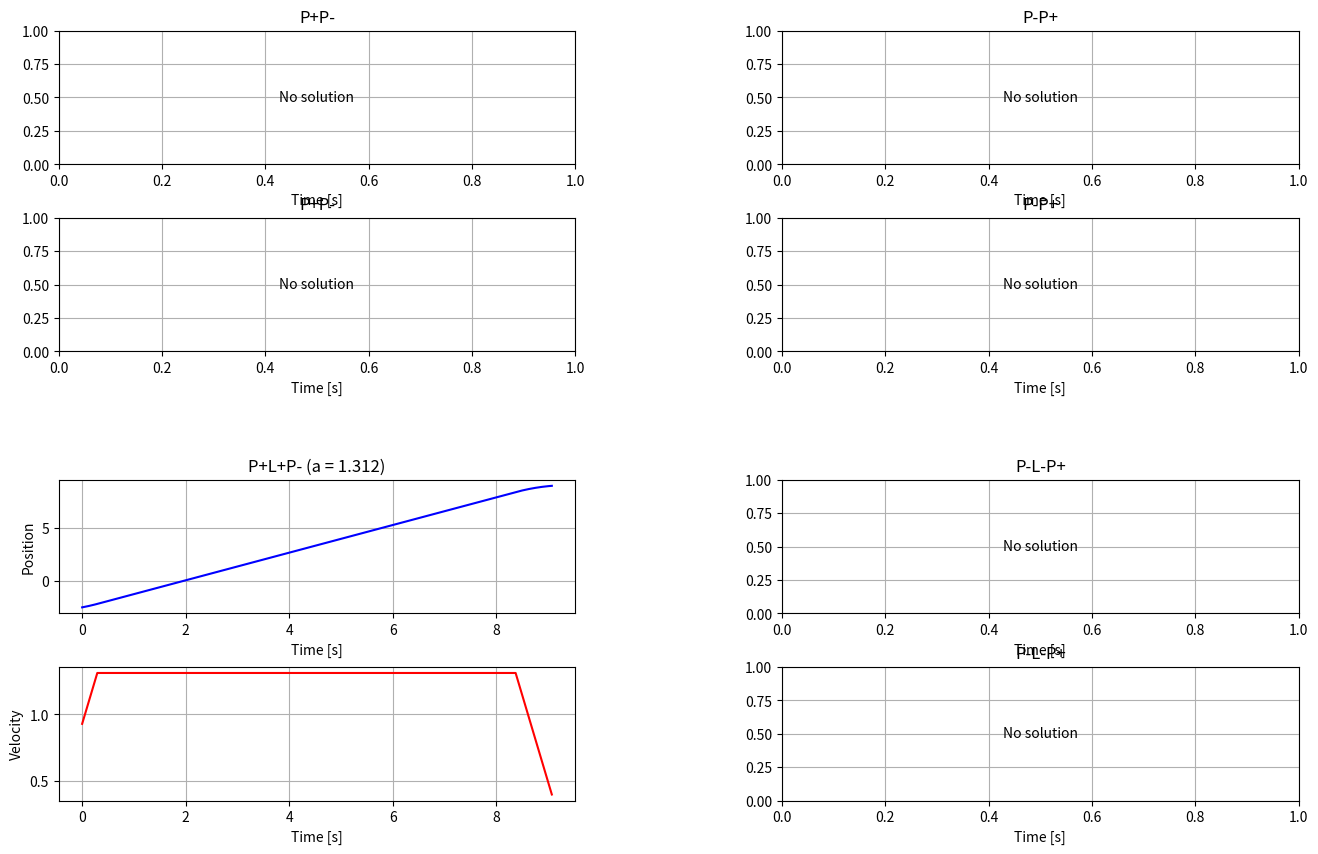

This chart was generated by the following Python code:
import numpy as np
import matplotlib.pyplot as plt
import matplotlib.gridspec as gridspec

def minimum_acceleration_interpolants(start_pos, end_pos, start_vel, end_vel, vmax, T, rated_amax, 
                                      t_margin=1e-5, a_margin=1e-6):
    """
    Compute the minimum-acceleration trajectory for a fixed end time T.

    Returns:
    - results: A dict mapping each candidate to its computed acceleration or None if invalid.
    - a_min: The minimal acceleration among valid candidates.
    - selected_primitive: Name of the candidate with minimal acceleration.
    """
    x1, x2, v1, v2 = start_pos, end_pos, start_vel, end_vel

    def solve_quadratic(a, b, c):
        discriminant = b**2 - 4*a*c
        if discriminant < 0:
            return []
        sqrt_disc = np.sqrt(discriminant)
        return [(-b + sqrt_disc)/(2*a), (-b - sqrt_disc)/(2*a)]
    
    # Candidate: P+P-
    def compute_p_plus_p_minus():
        coeffs = [T**2, 2*T*(v1+v2) + 4*(x1 - x2), -(v2 - v1)**2]
        sols = solve_quadratic(*coeffs)
        valid_a = []
        for a in sols:
            if a <= 0:
                continue
            t_s = 0.5*(T + (v2 - v1)/a)
            # Check if t_s is feasible and the velocity at t_s remains <= vmax
            if 0 < t_s < T + t_margin and abs(v1 + a*t_s) <= vmax:
                valid_a.append(a)
        return min(valid_a) if valid_a else None

    # Candidate: P-P+
    def compute_p_minus_p_plus():
        coeffs = [T**2, -2*T*(v1+v2) - 4*(x1 - x2), -(v2 - v1)**2]
        sols = solve_quadratic(*coeffs)
        valid_a = []
        for a in sols:
            if a <= 0:
                continue
            t_s = 0.5*(T + (v1 - v2)/a)
            if 0 < t_s < T + t_margin and abs(v1 - a*t_s) <= vmax:
                valid_a.append(a)
        return min(valid_a) if valid_a else None

    # Candidate: P+L+P-
    def compute_p_plus_l_plus_p_minus():
        a = (vmax**2 - vmax*(v1+v2) + 0.5*(v1**2 + v2**2)) / (T*vmax - (x2 - x1))
        if a <= 0:
            return None
        t_p1 = (vmax - v1)/a
        t_p2 = (vmax - v2)/a
        t_l = T - t_p1 - t_p2
        if t_p1 < 0 or t_p2 < 0 or t_l < 0:
            return None
        return a

    # Candidate: P-L-P+
    def compute_p_minus_l_minus_p_plus():
        a = (vmax**2 + vmax*(v1+v2) + 0.5*(v1**2 + v2**2)) / (T*vmax + (x2 - x1))
        if a <= 0:
            return None
        t_p1 = (vmax + v1)/a
        t_p2 = (vmax + v2)/a
        t_l = T - t_p1 - t_p2
        if t_p1 < 0 or t_p2 < 0 or t_l < 0:
            return None
        return a

    # Build a dictionary of results for each candidate
    results = {
        'P+P-': compute_p_plus_p_minus(),
        'P-P+': compute_p_minus_p_plus(),
        'P+L+P-': compute_p_plus_l_plus_p_minus(),
        'P-L-P+': compute_p_minus_l_minus_p_plus()
    }

    # Filter valid results
    valid_results = {k: v for k, v in results.items() if v is not None}
    if not valid_results:
        # NOTE: This problem is possible to have no solution.
        return None

    # Select the candidate with minimal acceleration
    selected_primitive = min(valid_results, key=valid_results.get)
    a_min = valid_results[selected_primitive]

    # Check rated acceleration limit
    if a_min <= rated_amax + a_margin:
        a_min = np.clip(a_min, 0, rated_amax)
    else:
        raise ValueError("Required acceleration exceeds the rated maximum.")
    
    return results, a_min, selected_primitive

def plot_trajectory(results, start_pos, end_pos, start_vel, end_vel, vmax, T, num_points=100):
    """
    Plot all four candidate motion primitives in a 2x2 grid. 
    Each outer subplot corresponds to one candidate. 
    Each candidate subplot has two rows:
      - Top: position vs. time
      - Bottom: velocity vs. time.

    If a candidate is None in 'results', we display "No solution".
    Otherwise, we compute the trajectory with that candidate's acceleration.
    """
    x1, x2, v1, v2 = start_pos, end_pos, start_vel, end_vel

    # Helper: given a candidate label and an acceleration 'a', sample the trajectory
    def compute_candidate_segments(candidate_label, a):
        if candidate_label == 'P+P-':
            t_s = 0.5 * (T + (v2 - v1)/a)
            t1 = np.linspace(0, t_s, num_points)
            pos1 = x1 + v1*t1 + 0.5*a*t1**2
            vel1 = v1 + a*t1
            t2 = np.linspace(0, T - t_s, num_points)
            pos0 = x1 + v1*t_s + 0.5*a*t_s**2
            v_mid = v1 + a*t_s
            pos2 = pos0 + v_mid*t2 - 0.5*a*t2**2
            vel2 = v_mid - a*t2
            t_total = np.concatenate((t1, t2 + t_s))
            pos_total = np.concatenate((pos1, pos2))
            vel_total = np.concatenate((vel1, vel2))
            return t_total, pos_total, vel_total

        elif candidate_label == 'P-P+':
            t_s = 0.5 * (T + (v1 - v2)/a)
            t1 = np.linspace(0, t_s, num_points)
            pos1 = x1 + v1*t1 - 0.5*a*t1**2
            vel1 = v1 - a*t1
            t2 = np.linspace(0, T - t_s, num_points)
            pos0 = x1 + v1*t_s - 0.5*a*t_s**2
            v_mid = v1 - a*t_s
            pos2 = pos0 + v_mid*t2 + 0.5*a*t2**2
            vel2 = v_mid + a*t2
            t_total = np.concatenate((t1, t2 + t_s))
            pos_total = np.concatenate((pos1, pos2))
            vel_total = np.concatenate((vel1, vel2))
            return t_total, pos_total, vel_total

        elif candidate_label == 'P+L+P-':
            a = results['P+L+P-']  # we only call this if it's not None
            t_p1 = (vmax - v1)/a
            t_p2 = (vmax - v2)/a
            t_l = T - t_p1 - t_p2
            t1 = np.linspace(0, t_p1, num_points)
            pos1 = x1 + v1*t1 + 0.5*a*t1**2
            vel1 = v1 + a*t1
            t2 = np.linspace(0, t_l, num_points)
            pos0 = x1 + v1*t_p1 + 0.5*a*t_p1**2
            pos2 = pos0 + vmax*t2
            vel2 = np.full_like(t2, vmax)
            t3 = np.linspace(0, t_p2, num_points)
            pos_mid = pos0 + vmax*t_l
            pos3 = pos_mid + vmax*t3 - 0.5*a*t3**2
            vel3 = vmax - a*t3
            t_total = np.concatenate((t1, t2 + t_p1, t3 + t_p1 + t_l))
            pos_total = np.concatenate((pos1, pos2, pos3))
            vel_total = np.concatenate((vel1, vel2, vel3))
            return t_total, pos_total, vel_total

        elif candidate_label == 'P-L-P+':
            a = results['P-L-P+']
            t_p1 = (vmax + v1)/a
            t_p2 = (vmax + v2)/a
            t_l = T - t_p1 - t_p2
            t1 = np.linspace(0, t_p1, num_points)
            pos1 = x1 + v1*t1 - 0.5*a*t1**2
            vel1 = v1 - a*t1
            t2 = np.linspace(0, t_l, num_points)
            pos0 = x1 + v1*t_p1 - 0.5*a*t_p1**2
            pos2 = pos0 - vmax*t2
            vel2 = np.full_like(t2, -vmax)
            t3 = np.linspace(0, t_p2, num_points)
            pos_mid = pos0 - vmax*t_l
            pos3 = pos_mid - vmax*t3 + 0.5*a*t3**2
            vel3 = -vmax + a*t3
            t_total = np.concatenate((t1, t2 + t_p1, t3 + t_p1 + t_l))
            pos_total = np.concatenate((pos1, pos2, pos3))
            vel_total = np.concatenate((vel1, vel2, vel3))
            return t_total, pos_total, vel_total

        else:
            raise ValueError(f"Unknown candidate type: {candidate_label}")

    # Define the 4 candidates in a specific order
    candidate_order = ['P+P-', 'P-P+', 'P+L+P-', 'P-L-P+']

    fig = plt.figure(figsize=(16, 10))
    outer = gridspec.GridSpec(2, 2, wspace=0.4, hspace=0.4)

    for i, candidate in enumerate(candidate_order):
        # Subdivide each outer cell vertically into 2 inner subplots.
        inner = gridspec.GridSpecFromSubplotSpec(2, 1, subplot_spec=outer[i], hspace=0.4)
        ax_pos = plt.Subplot(fig, inner[0])
        ax_vel = plt.Subplot(fig, inner[1])

        a_candidate = results.get(candidate, None)
        
        if a_candidate is not None:
            try:
                t_total, pos_total, vel_total = compute_candidate_segments(candidate, a_candidate)
                # Plot position
                ax_pos.plot(t_total, pos_total, 'b-')
                ax_pos.set_ylabel('Position')
                ax_pos.set_title(f"{candidate} (a = {a_candidate:.3f})")

                # Plot velocity
                ax_vel.plot(t_total, vel_total, 'r-')
                ax_vel.set_ylabel('Velocity')
            except Exception as e:
                # If an error arises during trajectory sampling
                ax_pos.text(0.5, 0.5, f"Error: {str(e)}", ha='center', va='center')
                ax_pos.set_title(candidate)
                ax_vel.text(0.5, 0.5, f"Error: {str(e)}", ha='center', va='center')
                ax_vel.set_title(candidate)
        else:
            # No solution for this candidate
            ax_pos.text(0.5, 0.5, "No solution", ha='center', va='center')
            ax_pos.set_title(candidate)
            ax_vel.text(0.5, 0.5, "No solution", ha='center', va='center')
            ax_vel.set_title(candidate)

        # Common settings
        ax_pos.set_xlabel('Time [s]')
        ax_pos.grid(True)
        ax_vel.set_xlabel('Time [s]')
        ax_vel.grid(True)

        # Add subplots to the figure
        fig.add_subplot(ax_pos)
        fig.add_subplot(ax_vel)

    plt.tight_layout()
    plt.show()

# ------------------ Testing and Main Code ------------------
if __name__ == '__main__':
    np.random.seed(42)
    
    # Generate random boundary conditions.
    start_pos = np.random.uniform(-10, 10)
    end_pos = np.random.uniform(-10, 10)
    start_vel = np.random.uniform(-2, 2)
    end_vel = np.random.uniform(-2, 2)
    vmax = np.random.uniform(1, 3)
    T = np.random.uniform(1, 10)
    T = 9.070201678129566
    amax = 100.0

    # Compute candidate results, minimal acceleration, and selected candidate.
    results, a_min, selected_primitive = minimum_acceleration_interpolants(
        start_pos, end_pos, start_vel, end_vel, vmax, T, amax
    )
    
    print("Candidate Results:", results)
    print("Selected Primitive:", selected_primitive, "with a_min =", a_min)
    
    # Plot the trajectory based on the selected candidate.
    plot_trajectory(results, start_pos, end_pos, start_vel, end_vel, vmax, T)
